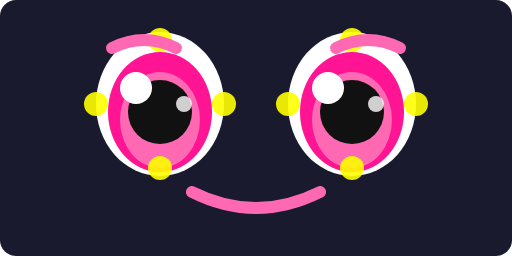
t = 0.00 s
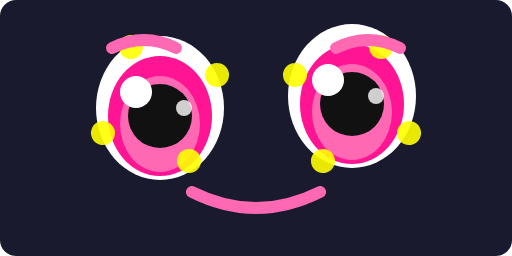
t = 0.35 s
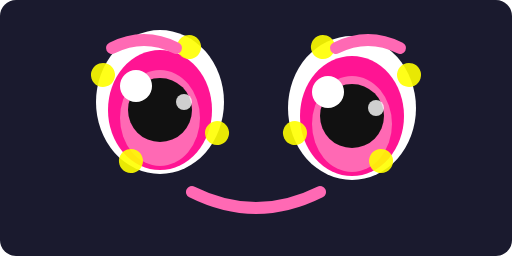
t = 0.65 s
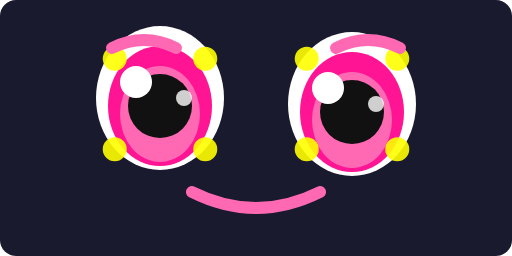
t = 0.75 s
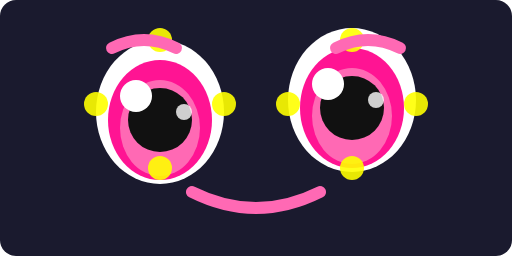
t = 1.00 s
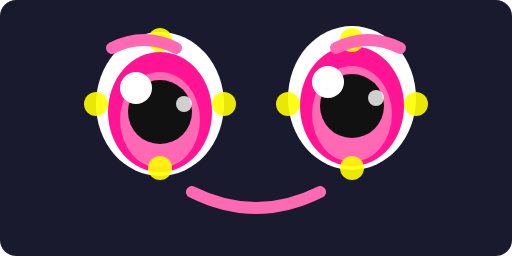
t = 1.50 s

The animated SVG that drew these frames (rendered in a browser with its animation timeline set to each time). Animation: 4 SMIL elements (animateTransform=4); one cycle of 2.00 s, repeats indefinitely.

<svg xmlns="http://www.w3.org/2000/svg" viewBox="0 0 64 32" width="64" height="32">
  <rect width="64" height="32" fill="#1a1a2e" rx="2"/>
  
  <!-- Left eye - bouncy -->
  <g>
    <animateTransform attributeName="transform" type="translate" values="0,0;0,-1;0,1;0,0" dur="0.6s" repeatCount="indefinite"/>
    <ellipse cx="20" cy="13" rx="8" ry="9" fill="#fff"/>
    <ellipse cx="20" cy="14" rx="6.5" ry="7.5" fill="#ff1493"/>
    <ellipse cx="20" cy="15" rx="5" ry="6" fill="#ff69b4"/>
    <circle cx="20" cy="14" r="4" fill="#111"/>
    <circle cx="17" cy="11" r="2" fill="#fff"/>
    <circle cx="23" cy="13" r="1" fill="#fff" opacity="0.8"/>
  </g>
  
  <!-- Right eye - bouncy -->
  <g>
    <animateTransform attributeName="transform" type="translate" values="0,0;0,-1;0,1;0,0" dur="0.6s" begin="0.15s" repeatCount="indefinite"/>
    <ellipse cx="44" cy="13" rx="8" ry="9" fill="#fff"/>
    <ellipse cx="44" cy="14" rx="6.5" ry="7.5" fill="#ff1493"/>
    <ellipse cx="44" cy="15" rx="5" ry="6" fill="#ff69b4"/>
    <circle cx="44" cy="14" r="4" fill="#111"/>
    <circle cx="41" cy="11" r="2" fill="#fff"/>
    <circle cx="47" cy="13" r="1" fill="#fff" opacity="0.8"/>
  </g>
  
  <!-- Rotating sparkles around left eye -->
  <g>
    <animateTransform attributeName="transform" type="rotate" values="0 20 13;360 20 13" dur="2s" repeatCount="indefinite"/>
    <circle cx="12" cy="13" r="1.5" fill="#ffff00" opacity="0.9"/>
    <circle cx="28" cy="13" r="1.5" fill="#ffff00" opacity="0.9"/>
    <circle cx="20" cy="5" r="1.5" fill="#ffff00" opacity="0.9"/>
    <circle cx="20" cy="21" r="1.5" fill="#ffff00" opacity="0.9"/>
  </g>
  
  <!-- Rotating sparkles around right eye -->
  <g>
    <animateTransform attributeName="transform" type="rotate" values="0 44 13;-360 44 13" dur="2s" repeatCount="indefinite"/>
    <circle cx="36" cy="13" r="1.5" fill="#ffff00" opacity="0.9"/>
    <circle cx="52" cy="13" r="1.5" fill="#ffff00" opacity="0.9"/>
    <circle cx="44" cy="5" r="1.5" fill="#ffff00" opacity="0.9"/>
    <circle cx="44" cy="21" r="1.5" fill="#ffff00" opacity="0.9"/>
  </g>
  
  <!-- Excited eyebrows -->
  <path d="M14 6 Q18 4 22 6" stroke="#ff69b4" stroke-width="1.5" fill="none" stroke-linecap="round"/>
  <path d="M42 6 Q46 4 50 6" stroke="#ff69b4" stroke-width="1.5" fill="none" stroke-linecap="round"/>
  
  <!-- Big smile -->
  <path d="M24 24 Q32 28 40 24" stroke="#ff69b4" stroke-width="1.5" fill="none" stroke-linecap="round"/>
</svg>
